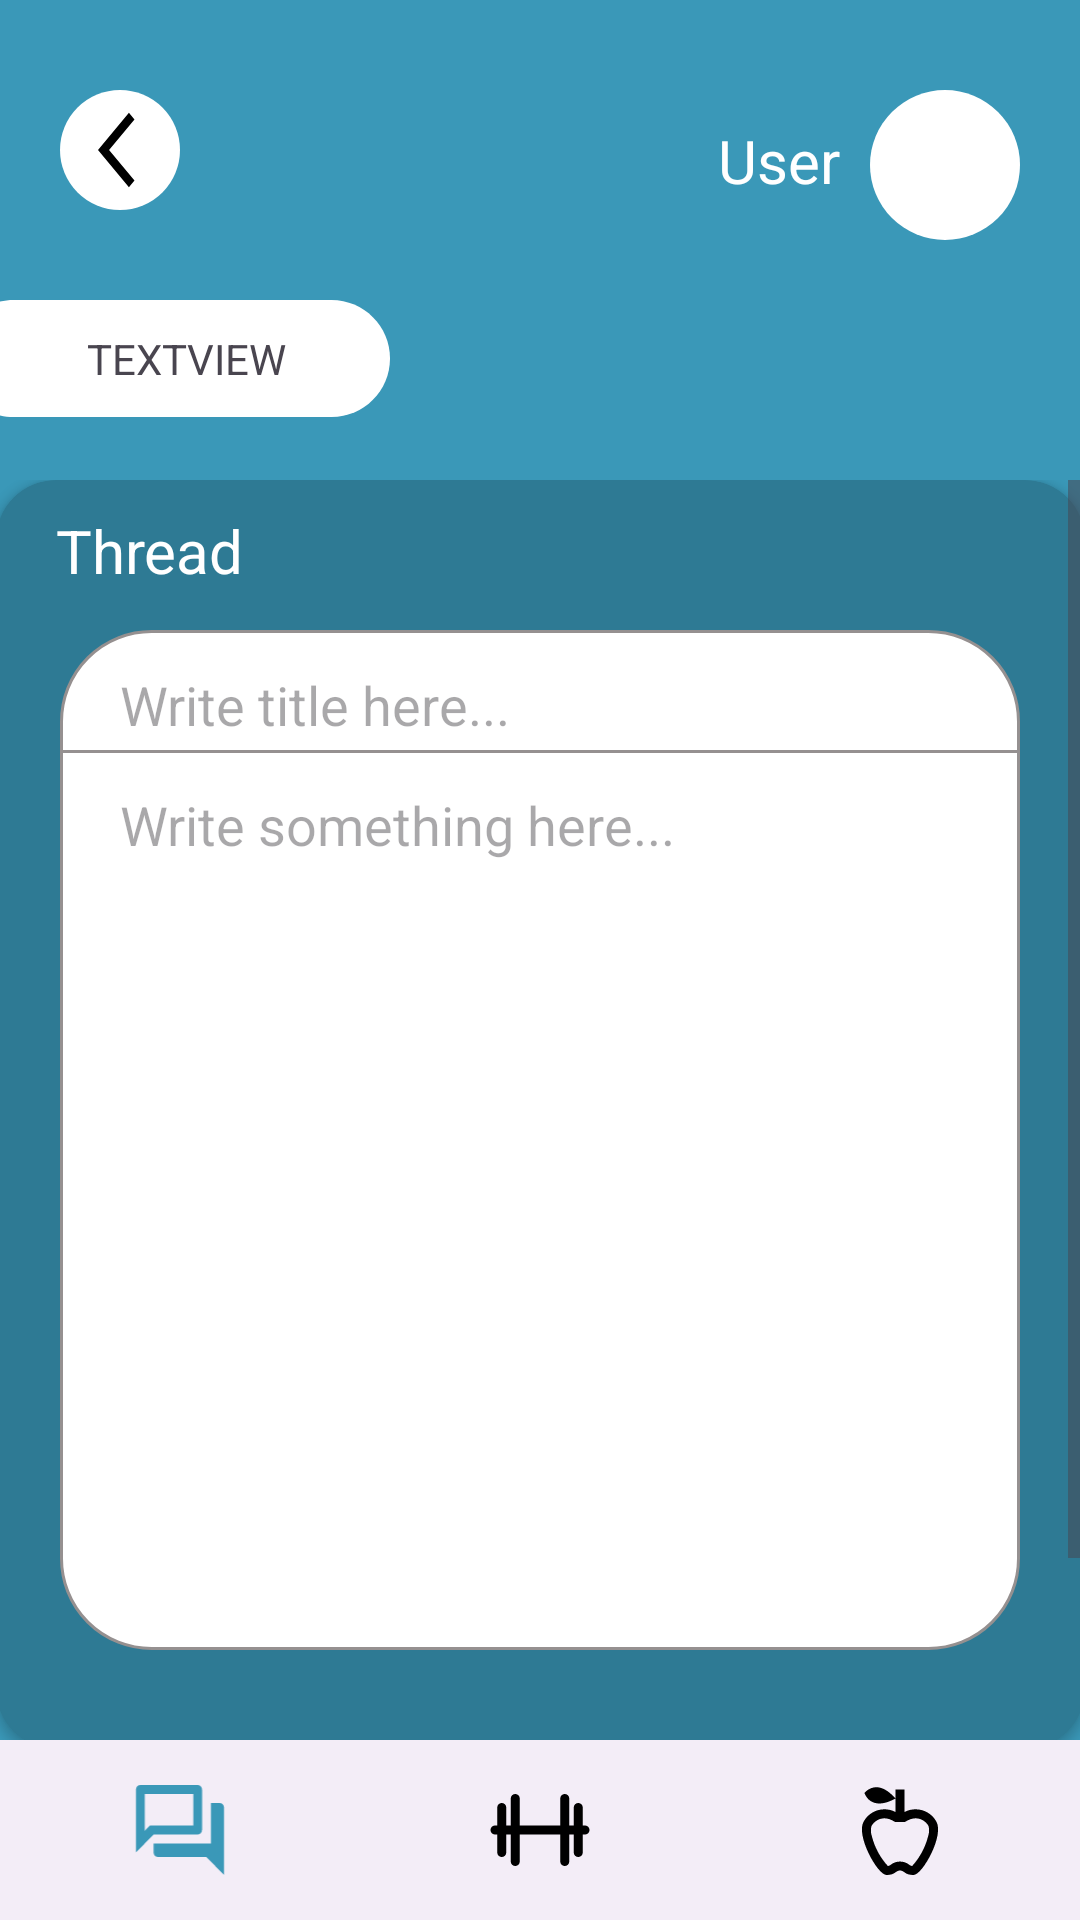

This screen was rendered from an Android layout file. Write that file and the resources it references.
<!-- AndroidManifest.xml: application theme Theme.MultimediaPFProject -->
<!-- res/layout/activity_addfroum.xml -->
<?xml version="1.0" encoding="utf-8"?>
<androidx.constraintlayout.widget.ConstraintLayout xmlns:android="http://schemas.android.com/apk/res/android"
    xmlns:app="http://schemas.android.com/apk/res-auto"
    xmlns:tools="http://schemas.android.com/tools"
    android:background="@color/backgroundcolor"
    android:layout_width="match_parent"
    android:layout_height="match_parent"
    tools:context=".MainActivity">

    <include
        layout="@layout/action_bar"
        android:id="@+id/actionbar"/>


    <LinearLayout
        android:layout_width="match_parent"
        android:layout_height="0dp"
        android:layout_marginTop="10dp"
        android:orientation="vertical"
        app:layout_constraintBottom_toTopOf="@+id/bottomNavigationView"
        app:layout_constraintTop_toBottomOf="@+id/actionbar"
        app:layout_constraintVertical_bias="0.625"
        tools:layout_editor_absoluteX="0dp">

        <ScrollView
            android:id="@+id/scrollView2"
            android:layout_width="match_parent"
            android:layout_height="wrap_content">

            <LinearLayout
                android:layout_width="match_parent"
                android:layout_height="wrap_content"
                android:orientation="vertical">

                <androidx.cardview.widget.CardView
                    android:id="@+id/cardView"
                    android:layout_width="363dp"
                    android:layout_height="423dp"
                    android:layout_gravity="center_horizontal"
                    app:cardBackgroundColor="#2E7A94"
                    app:cardCornerRadius="20dp">

                    <TextView
                        android:id="@+id/textView8"
                        android:layout_width="wrap_content"
                        android:layout_height="wrap_content"
                        android:layout_marginLeft="20dp"
                        android:layout_marginTop="10dp"
                        android:text="Thread"
                        android:textColor="@color/white"
                        android:textSize="20dp" />

                    <EditText
                        android:id="@+id/editTextText"
                        android:layout_width="320dp"
                        android:layout_height="50dp"
                        android:layout_gravity="center_horizontal"
                        android:layout_marginTop="50dp"
                        android:ems="10"
                        android:hint="Write title here..."
                        android:paddingLeft="20dp"
                        android:inputType="text"
                        android:background="@drawable/custom_title"
                        />

                    <EditText
                        android:id="@+id/paragraph"
                        android:layout_width="320dp"
                        android:layout_height="300dp"
                        android:layout_gravity="center_horizontal"
                        android:layout_marginTop="90dp"
                        android:ems="10"
                        android:hint="Write something here..."
                        android:paddingLeft="20dp"
                        android:paddingBottom="250dp"

                        android:inputType="text"
                        android:background="@drawable/custom_paragraph"
                        />


                </androidx.cardview.widget.CardView>

                <Button
                    android:id="@+id/button2"
                    android:layout_width="100dp"
                    android:layout_height="wrap_content"
                    android:text="Post"
                    android:textColor="@color/black"
                    android:layout_marginLeft="280dp"
                    android:layout_marginTop="20dp"
                    android:backgroundTint="@color/white"/>

            </LinearLayout>
        </ScrollView>

    </LinearLayout>

    <com.google.android.material.bottomnavigation.BottomNavigationView
        android:id="@+id/bottomNavigationView"
        android:layout_width="match_parent"
        android:layout_height="60dp"
        app:layout_constraintBottom_toBottomOf="parent"
        tools:layout_editor_absoluteX="1dp"
        app:menu="@menu/bottom_nav_menu"
        app:labelVisibilityMode="unlabeled"
        app:itemIconSize="36dp"
        app:itemIconTint="@drawable/item_selector">

    </com.google.android.material.bottomnavigation.BottomNavigationView>

</androidx.constraintlayout.widget.ConstraintLayout>
<!-- res/layout/action_bar.xml (included above) -->
<?xml version="1.0" encoding="utf-8"?>
<RelativeLayout xmlns:android="http://schemas.android.com/apk/res/android"
    android:layout_width="match_parent"
    android:layout_height="150dp"
    android:paddingTop="20dp"
    android:id="@+id/actionbar">

    <LinearLayout
        android:layout_width="match_parent"
        android:layout_height="match_parent"
        android:orientation="vertical">

        <RelativeLayout
            android:layout_width="match_parent"
            android:layout_height="70dp"

            android:gravity="center_vertical"
            android:paddingStart="20dp"
            android:paddingEnd="20dp">

            <ImageButton
                android:id="@+id/home"
                android:layout_width="40dp"
                android:layout_height="40dp"
                android:background="@drawable/round_button"
                android:paddingStart="10dp"

                android:src="@drawable/baseline_arrow_back_ios_24" />

            <ImageButton
                android:id="@+id/profileButt"
                android:layout_width="50dp"
                android:layout_height="50dp"
                android:layout_alignParentEnd="true"
                android:background="@drawable/round_button"
                android:src="@drawable/baseline_person_24" />

            <TextView
                android:layout_width="wrap_content"
                android:layout_height="wrap_content"
                android:layout_marginTop="10dp"
                android:layout_marginEnd="10dp"
                android:layout_toLeftOf="@id/profileButt"
                android:text="User"
                android:textColor="@color/white"
                android:textSize="20dp" />


        </RelativeLayout>

        <TextView
            android:layout_marginTop="10dp"
            android:id="@+id/titleAction"
            android:layout_width="wrap_content"
            android:layout_height="wrap_content"
            android:textAllCaps="true"
            android:paddingTop="10dp"
            android:text="TextView"
            android:textAlignment="center"
            android:background="@drawable/rectangle_15"
            android:paddingEnd="10dp"
            />


    </LinearLayout>

</RelativeLayout>
<!-- resources referenced by this layout -->
<resources>
  <color name="backgroundcolor">#3A98B8</color>
  <color name="black">#FF000000</color>
  <color name="white">#FFFFFFFF</color>
  <!-- drawable baseline_arrow_back_ios_24 (drawable) -->
  <vector android:autoMirrored="true" android:height="30dp"
      android:tint="#000000" android:viewportHeight="24"
      android:viewportWidth="24" android:width="25dp" xmlns:android="http://schemas.android.com/apk/res/android">
      <path android:fillColor="@android:color/white" android:pathData="M11.67,3.87L9.9,2.1 0,12l9.9,9.9 1.77,-1.77L3.54,12z"/>
  </vector>
  <!-- drawable custom_paragraph (drawable) -->
  <?xml version="1.0" encoding="utf-8"?>
  <shape xmlns:android="http://schemas.android.com/apk/res/android">
  
      <solid android:color="@color/white"/>
      <corners android:bottomLeftRadius="30dp"
          android:bottomRightRadius="30dp"/>
      <stroke android:width="1dp"
          android:color="#959090"/>
  
  </shape>
  <!-- drawable custom_title (drawable) -->
  <?xml version="1.0" encoding="utf-8"?>
  <shape xmlns:android="http://schemas.android.com/apk/res/android">
  
      <solid android:color="@color/white"/>
      <corners android:topLeftRadius="30dp"
          android:topRightRadius="30dp"/>
      <stroke android:width="1dp"
          android:color="#959090"/>
  
  
  
  </shape>
  <!-- drawable item_selector (drawable) -->
  <?xml version="1.0" encoding="utf-8"?>
  <selector xmlns:android="http://schemas.android.com/apk/res/android">
  
      <item android:state_pressed="true" android:color="@color/backgroundcolor"/>
      <item android:state_checked="true" android:color="@color/backgroundcolor"/>
     <item android:color="@color/black"/>
  </selector>
  <!-- drawable rectangle_15 (drawable) -->
  <vector xmlns:android="http://schemas.android.com/apk/res/android"
      android:width="134dp"
      android:height="47dp"
      android:viewportWidth="134"
      android:viewportHeight="47">
    <path
        android:pathData="M-15,19.5C-15,8.73 -6.27,0 4.5,0H110.5C121.27,0 130,8.73 130,19.5C130,30.27 121.27,39 110.5,39H4.5C-6.27,39 -15,30.27 -15,19.5Z"
        android:fillColor="#ffffff"/>
  </vector>
  <!-- drawable round_button (drawable) -->
  <?xml version="1.0" encoding="utf-8"?>
  <selector xmlns:android="http://schemas.android.com/apk/res/android">
  
     <item android:state_hovered="true">
         <shape xmlns:android="http://schemas.android.com/apk/res/android" android:shape="oval">
             <solid android:color="@color/backgroundcolor"></solid>
         </shape>
     </item>
      <item android:state_checked="true">
          <shape xmlns:android="http://schemas.android.com/apk/res/android" android:shape="oval">
              <solid android:color="@color/backgroundcolor"></solid>
          </shape>
      </item>
      <item android:state_pressed="true">
          <shape xmlns:android="http://schemas.android.com/apk/res/android" android:shape="oval">
              <solid android:color="@color/backgroundcolor"></solid>
          </shape>
      </item>
      <item >
          <shape xmlns:android="http://schemas.android.com/apk/res/android" android:shape="oval">
              <solid android:color="@color/white"></solid>
          </shape>
      </item>
  
  </selector>
  <style name="Theme.MultimediaPFProject" parent="Base.Theme.MultimediaPFProject" />
  <style name="Base.Theme.MultimediaPFProject" parent="Theme.Material3.DayNight.NoActionBar">
          
          
      </style>
</resources>
